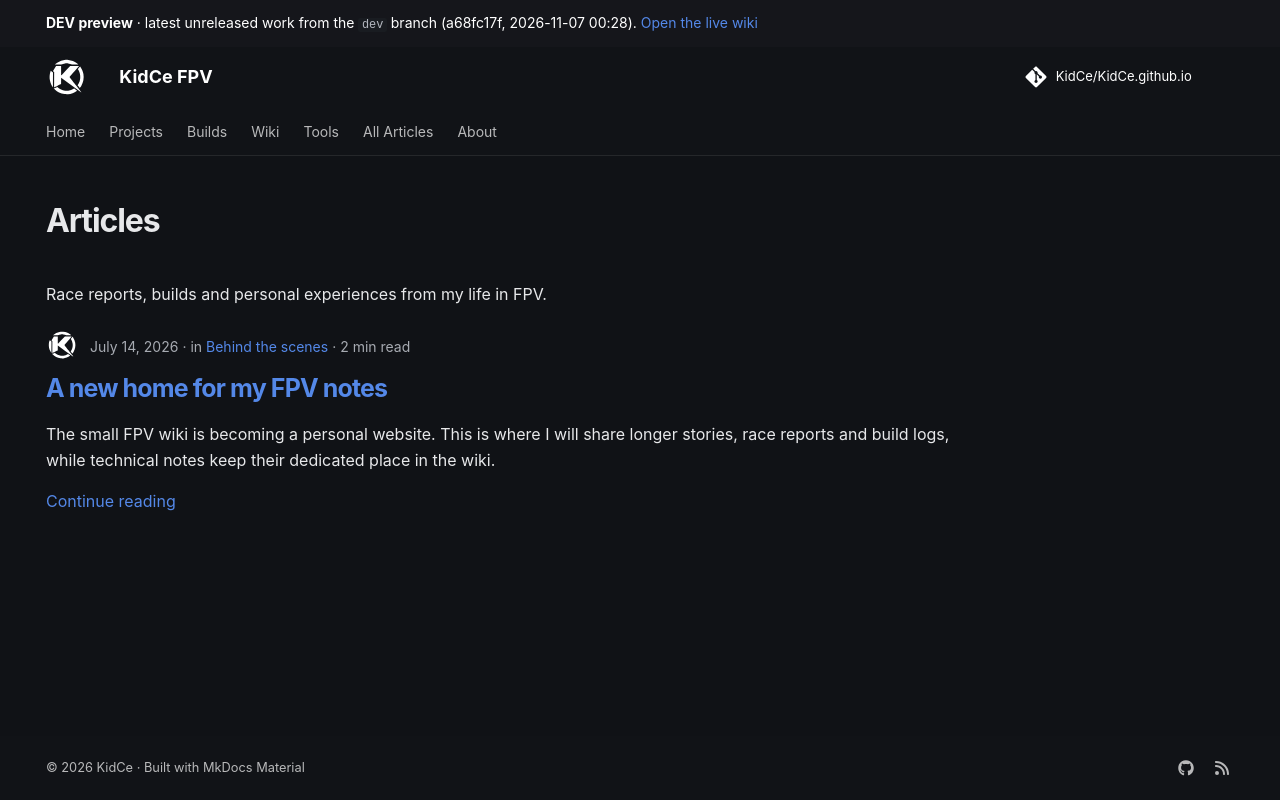

repository: KidCe/KidCe.github.io · page: dev/articles/index.html · generator: mkdocs

---
hide:
  - navigation
---

# Articles

Race reports, builds and personal experiences from my life in FPV.
